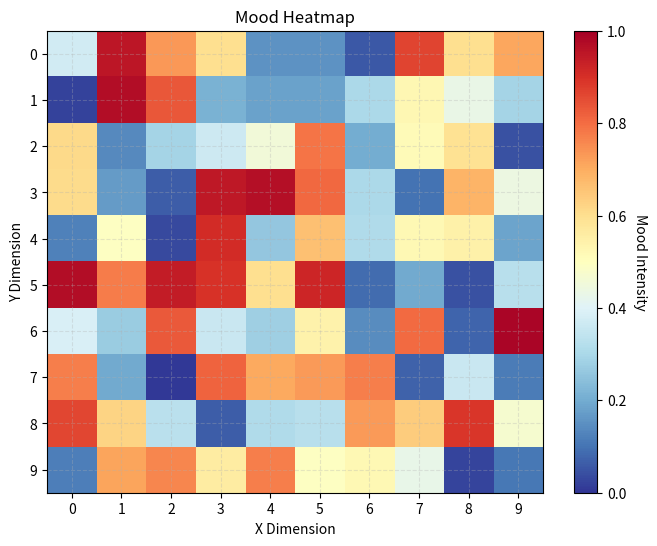
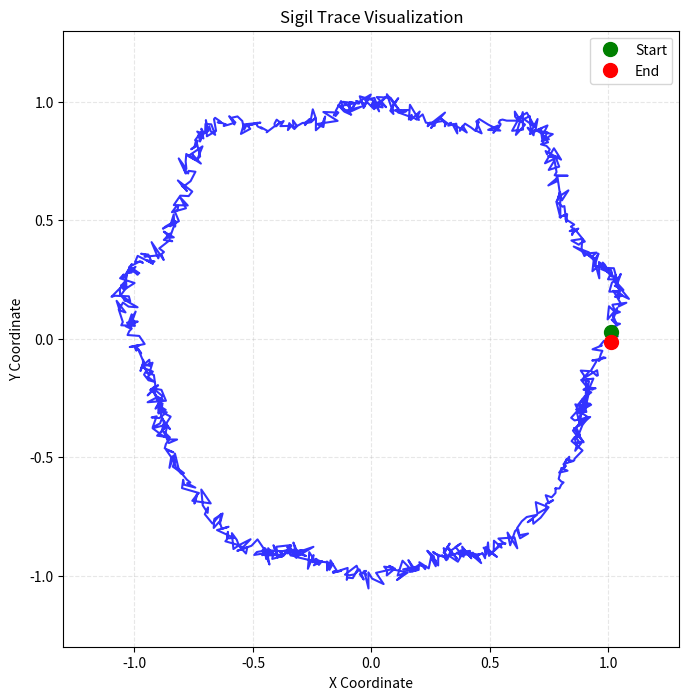
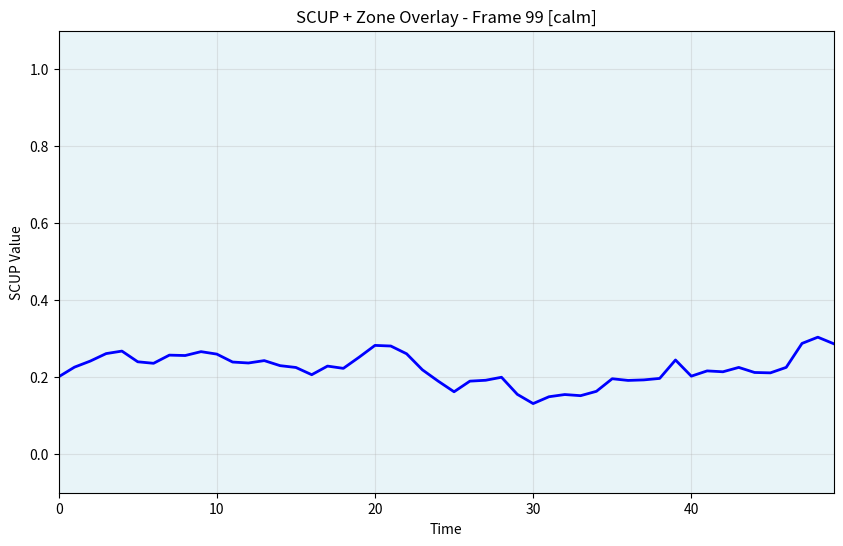
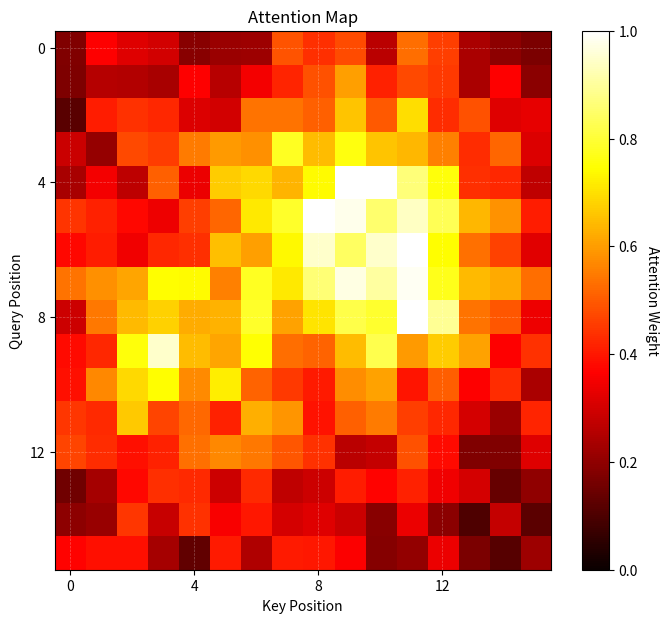
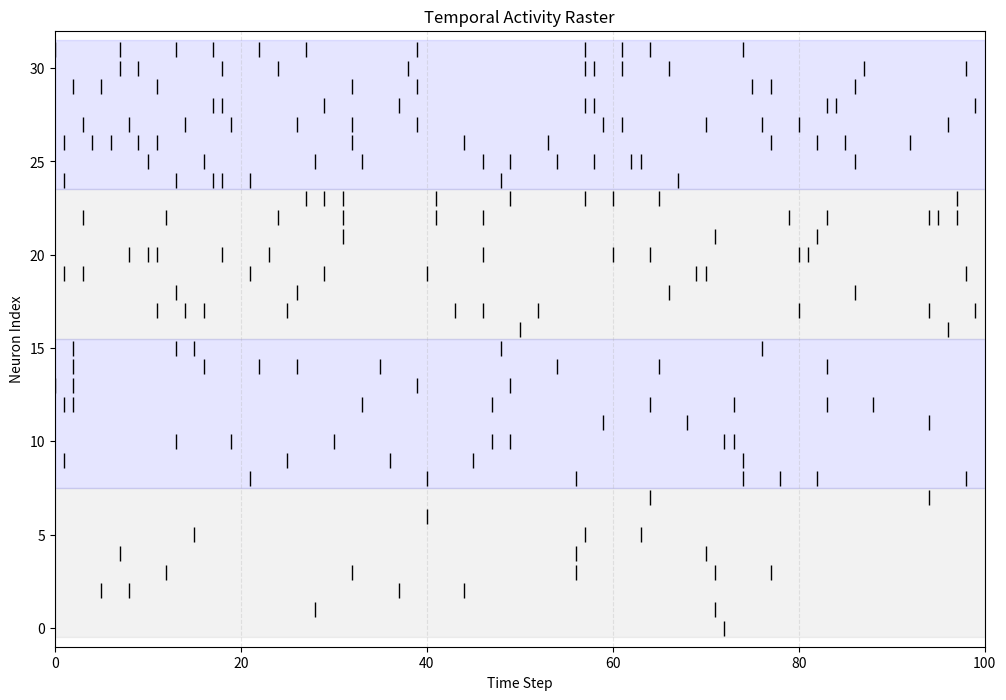
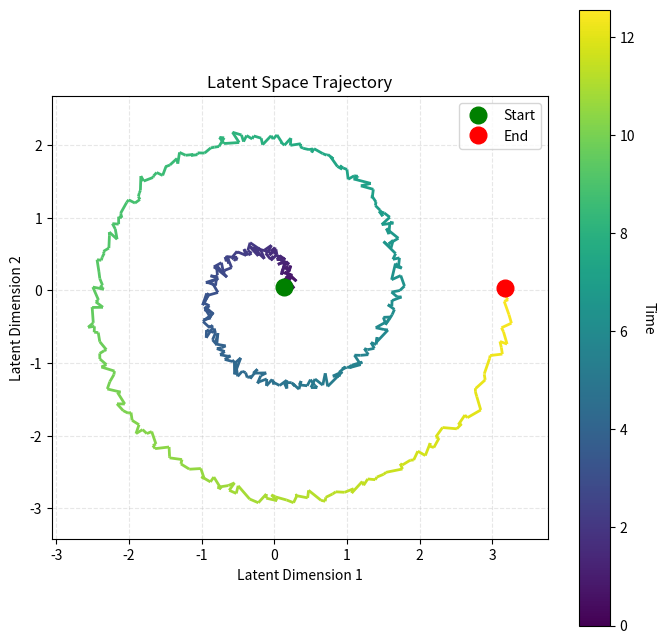
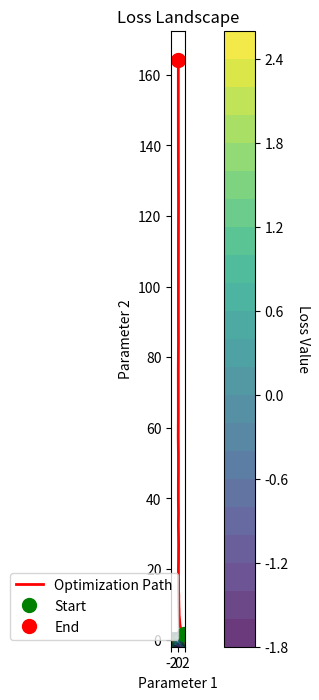
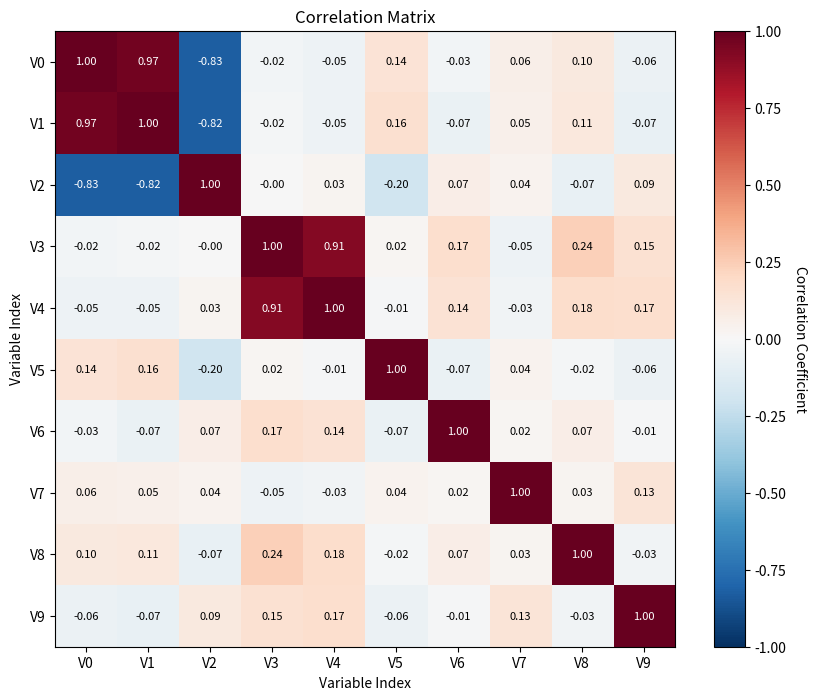
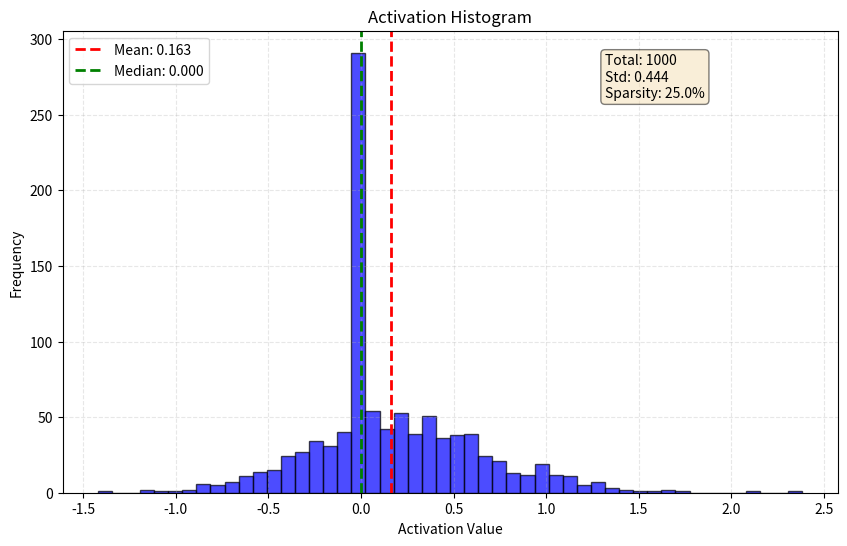
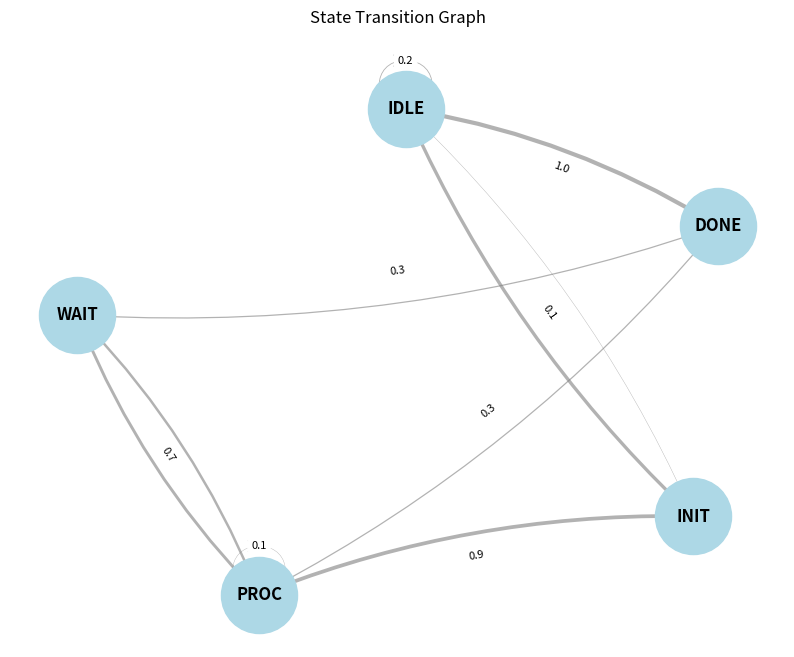
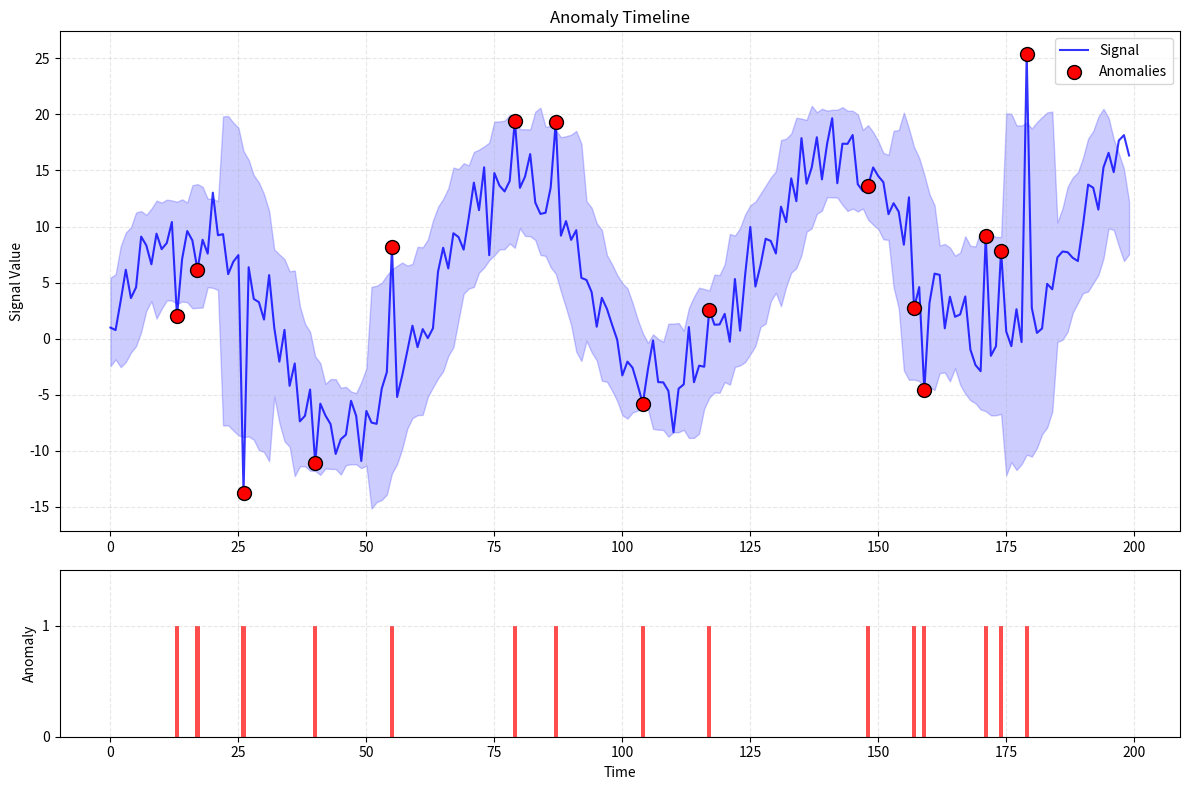
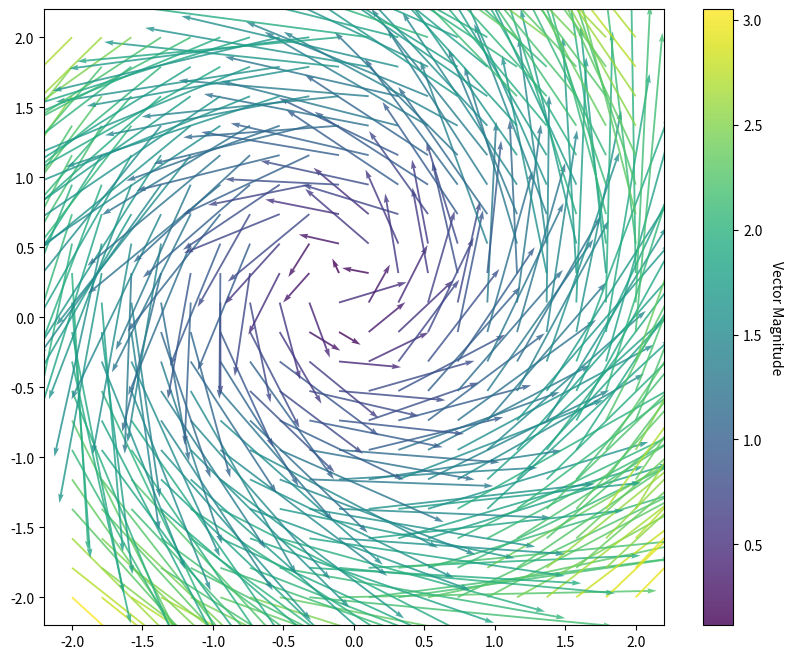

Generate these figures, in order, with matplotlib:
#!/usr/bin/env python
"""
Unified DAWN Visual Process Runner
Run all or any of the 12 visual process scripts from a single CLI.
"""

import sys
import os
from pathlib import Path
import numpy as np
import matplotlib.pyplot as plt
import matplotlib.animation as animation

# Optional imports
try:
    import networkx as nx
except ImportError:
    nx = None
try:
    from scipy import signal
except ImportError:
    signal = None
try:
    from matplotlib.patches import Circle
except ImportError:
    Circle = None
try:
    from matplotlib.collections import LineCollection
except ImportError:
    LineCollection = None

# 1. Drift Vector Field
def run_drift_vector_field(*args, **kwargs):
    output_dir = Path("visual/outputs/drift_vector_field")
    output_dir.mkdir(parents=True, exist_ok=True)
    x = np.linspace(-2, 2, 20)
    y = np.linspace(-2, 2, 20)
    X, Y = np.meshgrid(x, y)
    drift_x = 0.2
    drift_y = 0.1
    U = -Y + drift_x
    V = X + drift_y
    np.random.seed(42)
    noise_scale = 0.1
    U += np.random.randn(*U.shape) * noise_scale
    V += np.random.randn(*V.shape) * noise_scale
    magnitude = np.sqrt(U**2 + V**2)
    fig, ax = plt.subplots(figsize=(10, 8))
    q = ax.quiver(X, Y, U, V, magnitude, scale_units='xy', scale=1, cmap='viridis', alpha=0.8)
    cbar = plt.colorbar(q, ax=ax)
    cbar.set_label('Vector Magnitude', rotation=270, labelpad=15)
    ax.streamplot(X, Y, U, V, color='gray', density=0.5, linewidth=0.5, alpha=0.5)
    ax.set_title('Drift Vector Field')
    ax.set_xlabel('X Coordinate')
    ax.set_ylabel('Y Coordinate')
    ax.set_aspect('equal')
    ax.grid(True, alpha=0.3, linestyle='--')
    output_path = output_dir / "drift_vector_field.png"
    plt.savefig(output_path, dpi=150, bbox_inches='tight')
    plt.close()
    print(f"SUCCESS: Drift vector field saved to {output_path}")
    return str(output_path)

# 2. Mood Heatmap
def run_mood_heatmap(*args, **kwargs):
    output_dir = Path("visual/outputs/mood_heatmap")
    output_dir.mkdir(parents=True, exist_ok=True)
    np.random.seed(42)
    mood_data = np.random.rand(10, 10)
    fig, ax = plt.subplots(figsize=(8, 6))
    im = ax.imshow(mood_data, cmap='RdYlBu_r', aspect='auto', vmin=0, vmax=1)
    cbar = plt.colorbar(im, ax=ax)
    cbar.set_label('Mood Intensity', rotation=270, labelpad=15)
    ax.set_title('Mood Heatmap')
    ax.set_xlabel('X Dimension')
    ax.set_ylabel('Y Dimension')
    ax.set_xticks(np.arange(10))
    ax.set_yticks(np.arange(10))
    ax.grid(True, alpha=0.3, linestyle='--')
    output_path = output_dir / "mood_heatmap.png"
    plt.savefig(output_path, dpi=150, bbox_inches='tight')
    plt.close()
    print(f"SUCCESS: Mood heatmap saved to {output_path}")
    return str(output_path)

# 3. Sigil Trace Visualizer
def run_sigil_trace_visualizer(*args, **kwargs):
    output_dir = Path("visual/outputs/sigil_trace_visualizer")
    output_dir.mkdir(parents=True, exist_ok=True)
    np.random.seed(42)
    n_points = 1000
    t = np.linspace(0, 2*np.pi, n_points)
    radius = 1.0
    noise_amplitude = 0.1
    x = radius * np.cos(t) + noise_amplitude * np.sin(5*t) * np.cos(3*t)
    y = radius * np.sin(t) + noise_amplitude * np.cos(7*t) * np.sin(2*t)
    x += np.random.randn(n_points) * 0.02
    y += np.random.randn(n_points) * 0.02
    fig, ax = plt.subplots(figsize=(8, 8))
    ax.plot(x, y, 'b-', linewidth=1.5, alpha=0.8)
    ax.plot(x[0], y[0], 'go', markersize=10, label='Start')
    ax.plot(x[-1], y[-1], 'ro', markersize=10, label='End')
    ax.set_title('Sigil Trace Visualization')
    ax.set_xlabel('X Coordinate')
    ax.set_ylabel('Y Coordinate')
    ax.set_aspect('equal')
    ax.grid(True, alpha=0.3, linestyle='--')
    ax.legend()
    margin = 0.2
    ax.set_xlim(-radius-margin-noise_amplitude, radius+margin+noise_amplitude)
    ax.set_ylim(-radius-margin-noise_amplitude, radius+margin+noise_amplitude)
    output_path = output_dir / "sigil_trace.png"
    plt.savefig(output_path, dpi=150, bbox_inches='tight')
    plt.close()
    print(f"SUCCESS: Sigil trace visualization saved to {output_path}")
    return str(output_path)

# 4. SCUP Zone Animator
def run_scup_zone_animator(*args, **kwargs):
    output_dir = Path("visual/outputs/scup_zone_animator")
    output_dir.mkdir(parents=True, exist_ok=True)
    np.random.seed(42)
    n_frames = 100
    time_points = 50
    scup_data = []
    current_value = 0.5
    for frame in range(n_frames):
        frame_data = []
        for t in range(time_points):
            current_value += np.random.randn() * 0.02
            current_value = np.clip(current_value, 0, 1)
            frame_data.append(current_value)
        scup_data.append(frame_data)
    scup_data = np.array(scup_data)
    fig, ax = plt.subplots(figsize=(10, 6))
    x = np.arange(time_points)
    line, = ax.plot([], [], 'b-', linewidth=2)
    ax.set_xlim(0, time_points-1)
    ax.set_ylim(-0.1, 1.1)
    ax.set_xlabel('Time')
    ax.set_ylabel('SCUP Value')
    ax.grid(True, alpha=0.3)
    def get_zone(value):
        if value < 0.33:
            return 'calm', '#E8F4F8'
        elif value < 0.66:
            return 'active', '#FFF4E6'
        else:
            return 'surge', '#FFE6E6'
    def animate(frame):
        data = scup_data[frame]
        line.set_data(x, data)
        avg_value = np.mean(data)
        zone, color = get_zone(avg_value)
        ax.set_facecolor(color)
        ax.set_title(f'SCUP + Zone Overlay - Frame {frame} [{zone}]')
        return line,
    anim = animation.FuncAnimation(fig, animate, frames=n_frames, interval=50, blit=True)
    output_path = output_dir / "scup_zone_animation.gif"
    anim.save(output_path, writer='pillow', fps=20)
    plt.close()
    print(f"SUCCESS: SCUP zone animation saved to {output_path}")
    return str(output_path)

# 5. Attention Map (extended version)
def run_attention_map(*args, **kwargs):
    output_dir = Path("visual/outputs/attention_map")
    output_dir.mkdir(parents=True, exist_ok=True)
    np.random.seed(42)
    size = 16
    attention_data = np.random.rand(size, size) * 0.3
    for _ in range(3):
        cx, cy = np.random.randint(2, size-2, 2)
        for i in range(size):
            for j in range(size):
                dist = np.sqrt((i-cx)**2 + (j-cy)**2)
                attention_data[i, j] += np.exp(-dist/3) * 0.7
    attention_data = np.clip(attention_data, 0, 1)
    fig, ax = plt.subplots(figsize=(8, 7))
    im = ax.imshow(attention_data, cmap='hot', aspect='auto', vmin=0, vmax=1)
    cbar = plt.colorbar(im, ax=ax)
    cbar.set_label('Attention Weight', rotation=270, labelpad=15)
    ax.set_title('Attention Map')
    ax.set_xlabel('Key Position')
    ax.set_ylabel('Query Position')
    ax.set_xticks(np.arange(0, size, 4))
    ax.set_yticks(np.arange(0, size, 4))
    ax.grid(True, alpha=0.3, linestyle='--', color='white', linewidth=0.5)
    output_path = output_dir / "attention_map.png"
    plt.savefig(output_path, dpi=150, bbox_inches='tight')
    plt.close()
    print(f"SUCCESS: Attention map saved to {output_path}")
    return str(output_path)

# 6. Temporal Activity Raster (extended version)
def run_temporal_activity_raster(*args, **kwargs):
    output_dir = Path("visual/outputs/temporal_activity_raster")
    output_dir.mkdir(parents=True, exist_ok=True)
    np.random.seed(42)
    n_neurons = 32
    n_timesteps = 100
    spike_data = []
    for i in range(n_neurons):
        firing_rate = 0.02 + (i/n_neurons) * 0.08
        spikes = np.random.rand(n_timesteps) < firing_rate
        spike_data.append(spikes)
    spike_data = np.array(spike_data)
    fig, ax = plt.subplots(figsize=(12, 8))
    for i in range(n_neurons):
        spike_times = np.where(spike_data[i])[0]
        ax.vlines(spike_times, i-0.4, i+0.4, colors='black', linewidth=1)
    ax.set_title('Temporal Activity Raster')
    ax.set_xlabel('Time Step')
    ax.set_ylabel('Neuron Index')
    ax.set_xlim(0, n_timesteps)
    ax.set_ylim(-1, n_neurons)
    ax.grid(True, axis='x', alpha=0.3, linestyle='--')
    for i in range(0, n_neurons, 8):
        ax.axhspan(i-0.5, i+7.5, alpha=0.1, color='blue' if (i//8)%2 else 'gray')
    output_path = output_dir / "temporal_activity_raster.png"
    plt.savefig(output_path, dpi=150, bbox_inches='tight')
    plt.close()
    print(f"SUCCESS: Temporal activity raster saved to {output_path}")
    return str(output_path)

# 7. Latent Space Trajectory (extended version)
def run_latent_space_trajectory(*args, **kwargs):
    output_dir = Path("visual/outputs/latent_space_trajectory")
    output_dir.mkdir(parents=True, exist_ok=True)
    np.random.seed(42)
    n_points = 500
    t = np.linspace(0, 4*np.pi, n_points)
    radius = 0.1 + t/4
    x = radius * np.cos(t) + np.random.randn(n_points) * 0.05
    y = radius * np.sin(t) + np.random.randn(n_points) * 0.05
    if LineCollection is None:
        print("WARNING: matplotlib LineCollection not available, skipping color gradient.")
        return None
    fig, ax = plt.subplots(figsize=(8, 8))
    points = np.array([x, y]).T.reshape(-1, 1, 2)
    segments = np.concatenate([points[:-1], points[1:]], axis=1)
    lc = LineCollection(segments, cmap='viridis', linewidth=2)
    lc.set_array(t)
    line = ax.add_collection(lc)
    cbar = plt.colorbar(line, ax=ax)
    cbar.set_label('Time', rotation=270, labelpad=15)
    ax.plot(x[0], y[0], 'go', markersize=12, label='Start', zorder=5)
    ax.plot(x[-1], y[-1], 'ro', markersize=12, label='End', zorder=5)
    ax.set_title('Latent Space Trajectory')
    ax.set_xlabel('Latent Dimension 1')
    ax.set_ylabel('Latent Dimension 2')
    ax.set_aspect('equal')
    ax.grid(True, alpha=0.3, linestyle='--')
    ax.legend()
    margin = 0.5
    ax.set_xlim(x.min()-margin, x.max()+margin)
    ax.set_ylim(y.min()-margin, y.max()+margin)
    output_path = output_dir / "latent_space_trajectory.png"
    plt.savefig(output_path, dpi=150, bbox_inches='tight')
    plt.close()
    print(f"SUCCESS: Latent space trajectory saved to {output_path}")
    return str(output_path)

# 8. Loss Landscape (extended version)
def run_loss_landscape(*args, **kwargs):
    output_dir = Path("visual/outputs/loss_landscape")
    output_dir.mkdir(parents=True, exist_ok=True)
    np.random.seed(42)
    x = np.linspace(-2, 2, 100)
    y = np.linspace(-2, 2, 100)
    X, Y = np.meshgrid(x, y)
    Z = 0.5 * (X**2 - Y**2) + 0.2 * np.sin(3*X) * np.cos(3*Y) + 0.1 * (X**2 + Y**2)
    n_steps = 50
    path_x = [1.5]
    path_y = [1.5]
    for i in range(n_steps-1):
        dx = 2 * path_x[-1] + 0.6 * np.cos(3*path_x[-1]) * np.cos(3*path_y[-1])
        dy = -2 * path_y[-1] - 0.6 * np.sin(3*path_x[-1]) * np.sin(3*path_y[-1])
        lr = 0.05
        path_x.append(path_x[-1] - lr * dx + np.random.randn() * 0.01)
        path_y.append(path_y[-1] - lr * dy + np.random.randn() * 0.01)
    fig, ax = plt.subplots(figsize=(10, 8))
    contour = ax.contour(X, Y, Z, levels=20, colors='black', alpha=0.4, linewidths=0.5)
    contourf = ax.contourf(X, Y, Z, levels=20, cmap='viridis', alpha=0.8)
    cbar = plt.colorbar(contourf, ax=ax)
    cbar.set_label('Loss Value', rotation=270, labelpad=15)
    ax.plot(path_x, path_y, 'r-', linewidth=2, label='Optimization Path')
    ax.plot(path_x[0], path_y[0], 'go', markersize=10, label='Start')
    ax.plot(path_x[-1], path_y[-1], 'ro', markersize=10, label='End')
    ax.set_title('Loss Landscape')
    ax.set_xlabel('Parameter 1')
    ax.set_ylabel('Parameter 2')
    ax.set_aspect('equal')
    ax.legend()
    output_path = output_dir / "loss_landscape.png"
    plt.savefig(output_path, dpi=150, bbox_inches='tight')
    plt.close()
    print(f"SUCCESS: Loss landscape saved to {output_path}")
    return str(output_path)

# 9. Correlation Matrix
def run_correlation_matrix(*args, **kwargs):
    output_dir = Path("visual/outputs/correlation_matrix")
    output_dir.mkdir(parents=True, exist_ok=True)
    np.random.seed(42)
    n_vars = 10
    data = np.random.randn(100, n_vars)
    data[:, 1] = data[:, 0] * 0.8 + np.random.randn(100) * 0.2
    data[:, 2] = data[:, 0] * -0.6 + np.random.randn(100) * 0.3
    data[:, 4] = data[:, 3] * 0.7 + np.random.randn(100) * 0.3
    corr_matrix = np.corrcoef(data.T)
    fig, ax = plt.subplots(figsize=(10, 8))
    im = ax.imshow(corr_matrix, cmap='RdBu_r', vmin=-1, vmax=1, aspect='auto')
    cbar = plt.colorbar(im, ax=ax)
    cbar.set_label('Correlation Coefficient', rotation=270, labelpad=15)
    for i in range(n_vars):
        for j in range(n_vars):
            text = ax.text(j, i, f'{corr_matrix[i, j]:.2f}', ha='center', va='center', color='black' if abs(corr_matrix[i, j]) < 0.5 else 'white', fontsize=8)
    ax.set_title('Correlation Matrix')
    ax.set_xlabel('Variable Index')
    ax.set_ylabel('Variable Index')
    ax.set_xticks(range(n_vars))
    ax.set_yticks(range(n_vars))
    ax.set_xticklabels([f'V{i}' for i in range(n_vars)])
    ax.set_yticklabels([f'V{i}' for i in range(n_vars)])
    output_path = output_dir / "correlation_matrix.png"
    plt.savefig(output_path, dpi=150, bbox_inches='tight')
    plt.close()
    print(f"SUCCESS: Correlation matrix saved to {output_path}")
    return str(output_path)

# 10. Activation Histogram
def run_activation_histogram(*args, **kwargs):
    output_dir = Path("visual/outputs/activation_histogram")
    output_dir.mkdir(parents=True, exist_ok=True)
    np.random.seed(42)
    normal_activations = np.random.randn(700) * 0.5 + 0.2
    sparse_activations = np.zeros(300)
    sparse_indices = np.random.choice(300, 50, replace=False)
    sparse_activations[sparse_indices] = np.random.exponential(0.5, 50)
    all_activations = np.concatenate([normal_activations, sparse_activations])
    fig, ax = plt.subplots(figsize=(10, 6))
    n, bins, patches = ax.hist(all_activations, bins=50, alpha=0.7, color='blue', edgecolor='black')
    mean_val = np.mean(all_activations)
    median_val = np.median(all_activations)
    ax.axvline(mean_val, color='red', linestyle='--', linewidth=2, label=f'Mean: {mean_val:.3f}')
    ax.axvline(median_val, color='green', linestyle='--', linewidth=2, label=f'Median: {median_val:.3f}')
    ax.set_title('Activation Histogram')
    ax.set_xlabel('Activation Value')
    ax.set_ylabel('Frequency')
    ax.grid(True, alpha=0.3, linestyle='--')
    ax.legend()
    textstr = f'Total: {len(all_activations)}\nStd: {np.std(all_activations):.3f}\nSparsity: {(all_activations == 0).sum()/len(all_activations):.1%}'
    props = dict(boxstyle='round', facecolor='wheat', alpha=0.5)
    ax.text(0.7, 0.95, textstr, transform=ax.transAxes, fontsize=10, verticalalignment='top', bbox=props)
    output_path = output_dir / "activation_histogram.png"
    plt.savefig(output_path, dpi=150, bbox_inches='tight')
    plt.close()
    print(f"SUCCESS: Activation histogram saved to {output_path}")
    return str(output_path)

# 11. State Transition Graph
def run_state_transition_graph(*args, **kwargs):
    if nx is None:
        print("WARNING: networkx not installed, skipping state transition graph.")
        return None
    output_dir = Path("visual/outputs/state_transition_graph")
    output_dir.mkdir(parents=True, exist_ok=True)
    np.random.seed(42)
    G = nx.DiGraph()
    states = ['IDLE', 'INIT', 'PROC', 'WAIT', 'DONE']
    G.add_nodes_from(states)
    transitions = [
        ('IDLE', 'INIT', 0.8),
        ('IDLE', 'IDLE', 0.2),
        ('INIT', 'PROC', 0.9),
        ('INIT', 'IDLE', 0.1),
        ('PROC', 'WAIT', 0.6),
        ('PROC', 'DONE', 0.3),
        ('PROC', 'PROC', 0.1),
        ('WAIT', 'PROC', 0.7),
        ('WAIT', 'DONE', 0.3),
        ('DONE', 'IDLE', 1.0)
    ]
    for src, dst, weight in transitions:
        G.add_edge(src, dst, weight=weight)
    fig, ax = plt.subplots(figsize=(10, 8))
    pos = nx.spring_layout(G, k=3, iterations=50, seed=42)
    nx.draw_networkx_nodes(G, pos, node_color='lightblue', node_size=3000, ax=ax)
    edges = G.edges()
    weights = [G[u][v]['weight'] for u, v in edges]
    nx.draw_networkx_edges(G, pos, width=[w*3 for w in weights], alpha=0.6, edge_color='gray', connectionstyle='arc3,rad=0.1', ax=ax, arrowsize=20, arrowstyle='->')
    nx.draw_networkx_labels(G, pos, font_size=12, font_weight='bold', ax=ax)
    edge_labels = nx.get_edge_attributes(G, 'weight')
    edge_labels = {k: f'{v:.1f}' for k, v in edge_labels.items()}
    nx.draw_networkx_edge_labels(G, pos, edge_labels, font_size=8, ax=ax)
    ax.set_title('State Transition Graph')
    ax.axis('off')
    output_path = output_dir / "state_transition_graph.png"
    plt.savefig(output_path, dpi=150, bbox_inches='tight')
    plt.close()
    print(f"SUCCESS: State transition graph saved to {output_path}")
    return str(output_path)

# 12. Anomaly Timeline
def run_anomaly_timeline(*args, **kwargs):
    output_dir = Path("visual/outputs/anomaly_timeline")
    output_dir.mkdir(parents=True, exist_ok=True)
    np.random.seed(42)
    n_points = 200
    time = np.arange(n_points)
    signal_data = (np.sin(time * 0.1) * 10 + time * 0.05 + np.random.randn(n_points) * 2)
    anomaly_indices = np.random.choice(n_points, 15, replace=False)
    anomalies = np.zeros(n_points, dtype=bool)
    anomalies[anomaly_indices] = True
    signal_data[anomaly_indices] += np.random.randn(15) * 10
    fig, (ax1, ax2) = plt.subplots(2, 1, figsize=(12, 8), gridspec_kw={'height_ratios': [3, 1]})
    ax1.plot(time, signal_data, 'b-', linewidth=1.5, label='Signal', alpha=0.8)
    ax1.scatter(time[anomalies], signal_data[anomalies], color='red', s=100, marker='o', label='Anomalies', zorder=5, edgecolor='black')
    rolling_mean = np.convolve(signal_data, np.ones(10)/10, mode='same')
    rolling_std = np.array([signal_data[max(0,i-5):i+5].std() for i in range(n_points)])
    ax1.fill_between(time, rolling_mean - 2*rolling_std, rolling_mean + 2*rolling_std, alpha=0.2, color='blue')
    ax1.set_title('Anomaly Timeline')
    ax1.set_ylabel('Signal Value')
    ax1.grid(True, alpha=0.3, linestyle='--')
    ax1.legend()
    ax2.bar(time, anomalies.astype(int), color='red', alpha=0.7)
    ax2.set_xlabel('Time')
    ax2.set_ylabel('Anomaly')
    ax2.set_ylim(0, 1.5)
    ax2.set_yticks([0, 1])
    ax2.grid(True, alpha=0.3, linestyle='--')
    ax2.set_xlim(ax1.get_xlim())
    plt.tight_layout()
    output_path = output_dir / "anomaly_timeline.png"
    plt.savefig(output_path, dpi=150, bbox_inches='tight')
    plt.close()
    print(f"SUCCESS: Anomaly timeline saved to {output_path}")
    return str(output_path)

# --- CLI and main logic ---
visualizations = {
    "drift_vector_field": run_drift_vector_field,
    "mood_heatmap": run_mood_heatmap,
    "sigil_trace_visualizer": run_sigil_trace_visualizer,
    "scup_zone_animator": run_scup_zone_animator,
    "attention_map": run_attention_map,
    "temporal_activity_raster": run_temporal_activity_raster,
    "latent_space_trajectory": run_latent_space_trajectory,
    "loss_landscape": run_loss_landscape,
    "correlation_matrix": run_correlation_matrix,
    "activation_histogram": run_activation_histogram,
    "state_transition_graph": run_state_transition_graph,
    "anomaly_timeline": run_anomaly_timeline,
}

def main():
    if len(sys.argv) == 1:
        print("Running all 12 DAWN visual process scripts...")
        for name, func in visualizations.items():
            print("-" * 50)
            print(f"Running: {name}")
            try:
                func()
            except Exception as e:
                print(f"ERROR running {name}: {e}")
        print("\nAll visualizations completed.")
    elif len(sys.argv) == 2:
        arg = sys.argv[1].lower()
        if arg == "list":
            print("Available visualizations:")
            for name in visualizations:
                print(f"- {name}")
        elif arg in visualizations:
            print(f"Running: {arg}")
            try:
                visualizations[arg]()
            except Exception as e:
                print(f"ERROR running {arg}: {e}")
        else:
            print(f"Unknown visualization: {arg}")
            print("Use 'python run_all_visuals.py list' to see available options.")
    else:
        print("Usage:")
        print("  python run_all_visuals.py           # Run all visualizations")
        print("  python run_all_visuals.py <name>    # Run a specific visualization")
        print("  python run_all_visuals.py list      # List all visualizations")

if __name__ == "__main__":
    main() 
